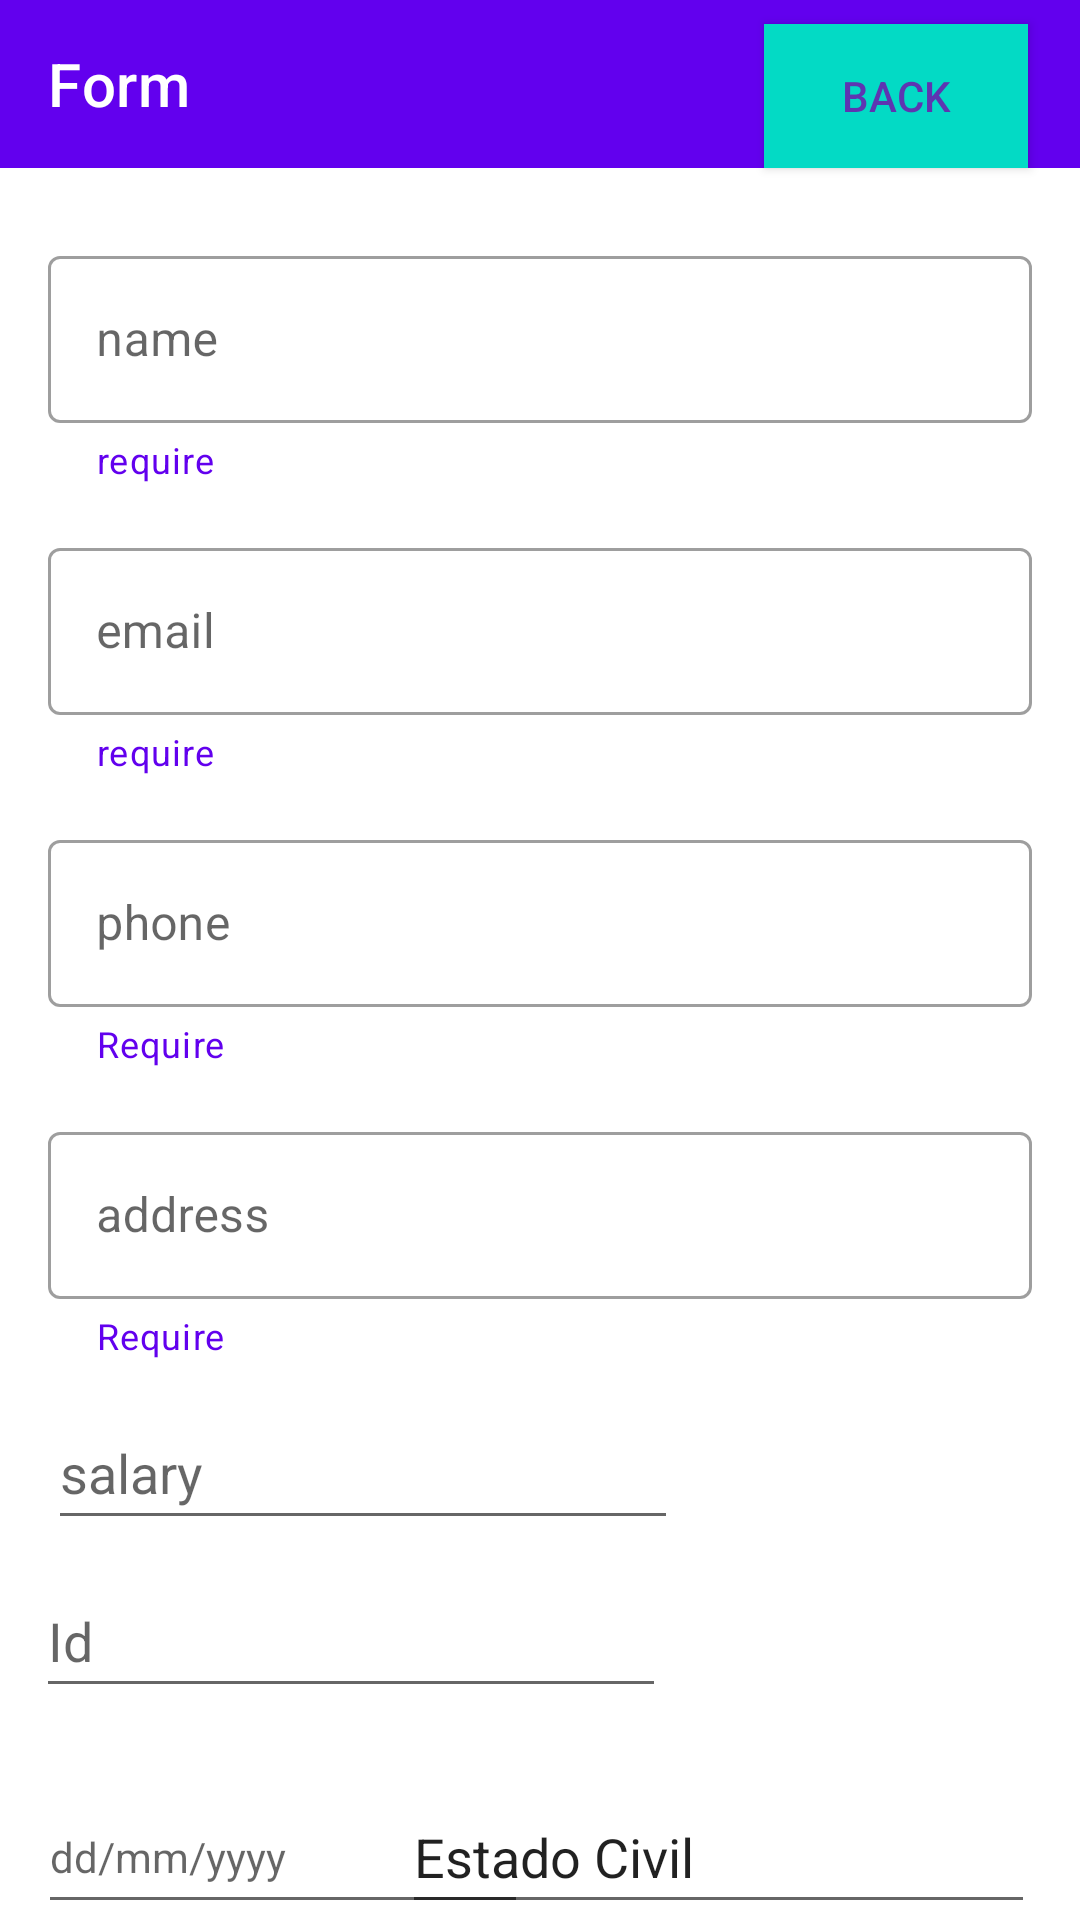

Here is an Android app screen rendered from its layout file. Give the layout XML and the strings, colors and styles it references.
<!-- AndroidManifest.xml: application theme Theme.AsoDes -->
<!-- res/layout/activity_new_user_form.xml -->
<?xml version="1.0" encoding="utf-8"?>
<androidx.constraintlayout.widget.ConstraintLayout xmlns:android="http://schemas.android.com/apk/res/android"
    xmlns:app="http://schemas.android.com/apk/res-auto"
    xmlns:tools="http://schemas.android.com/tools"
    android:layout_width="match_parent"
    android:layout_height="match_parent"
    tools:context="com.example.asodes.NewUserFormActivity">

    <androidx.appcompat.widget.Toolbar
        android:id="@+id/toolbar"
        android:layout_width="match_parent"
        android:layout_height="wrap_content"
        android:background="@color/purple_500"
        app:title="Form"
        app:titleTextColor="@android:color/white"
        app:layout_constraintTop_toTopOf="parent"
        app:layout_constraintStart_toStartOf="parent"
        app:layout_constraintEnd_toEndOf="parent"/>

    
    <com.google.android.material.textfield.TextInputLayout
        android:id="@+id/textNameInputLayout"
        android:layout_width="match_parent"
        android:layout_height="wrap_content"
        app:layout_constraintTop_toBottomOf="@id/toolbar"
        app:layout_constraintStart_toStartOf="parent"
        android:layout_marginRight="16dp"
        android:layout_marginLeft="16dp"
        android:layout_marginTop="24dp"
        android:hint="@string/name"
        app:helperText="require"
        app:helperTextTextColor="@color/purple_500"
        style="@style/Widget.MaterialComponents.TextInputLayout.OutlinedBox">

        <com.google.android.material.textfield.TextInputEditText
            android:id="@+id/textNameField"
            android:layout_width="match_parent"
            android:layout_height="wrap_content"
            android:textColorHint="#757575" />

    </com.google.android.material.textfield.TextInputLayout>

    <com.google.android.material.textfield.TextInputLayout
        android:id="@+id/textEmailInputLayout"
        android:layout_width="match_parent"
        android:layout_height="wrap_content"
        app:layout_constraintTop_toBottomOf="@+id/textNameInputLayout"
        app:layout_constraintStart_toStartOf="parent"
        app:layout_constraintEnd_toEndOf="parent"
        android:layout_marginRight="16dp"
        android:layout_marginLeft="16dp"
        android:layout_marginTop="16dp"
        android:hint="@string/email"
        app:helperText="require"
        app:helperTextTextColor="@color/purple_500"
        style="@style/Widget.MaterialComponents.TextInputLayout.OutlinedBox">


        <com.google.android.material.textfield.TextInputEditText
            android:id="@+id/textEmailField"
            android:layout_width="match_parent"
            android:layout_height="wrap_content"
            android:textColorHint="#757575" />

    </com.google.android.material.textfield.TextInputLayout>


    <com.google.android.material.textfield.TextInputLayout
        android:id="@+id/textPhoneInputLayout"
        android:layout_width="match_parent"
        android:layout_height="wrap_content"
        app:helperText="Require"
        app:helperTextTextColor="@color/purple_500"
        android:hint="@string/phone"
        app:layout_constraintTop_toBottomOf="@+id/textEmailInputLayout"
        app:layout_constraintStart_toStartOf="parent"
        app:layout_constraintEnd_toEndOf="parent"
        android:layout_marginRight="16dp"
        android:layout_marginLeft="16dp"
        android:layout_marginTop="16dp"
        style="@style/Widget.MaterialComponents.TextInputLayout.OutlinedBox">

        <com.google.android.material.textfield.TextInputEditText
            android:id="@+id/textPhoneField"
            android:layout_width="match_parent"
            android:layout_height="wrap_content"
            android:textColorHint="#757575" />

    </com.google.android.material.textfield.TextInputLayout>

    <com.google.android.material.textfield.TextInputLayout
        android:id="@+id/textAddressInputLayout"
        android:layout_width="match_parent"
        android:layout_height="wrap_content"
        android:hint="@string/address"
        app:helperText="Require"
        app:helperTextTextColor="@color/purple_500"
        app:layout_constraintTop_toBottomOf="@+id/textPhoneInputLayout"
        app:layout_constraintStart_toStartOf="parent"
        app:layout_constraintEnd_toEndOf="parent"
        android:layout_marginRight="16dp"
        android:layout_marginLeft="16dp"
        android:layout_marginTop="16dp"
        style="@style/Widget.MaterialComponents.TextInputLayout.OutlinedBox">


        <com.google.android.material.textfield.TextInputEditText
            android:id="@+id/textaddressField"
            android:layout_width="match_parent"
            android:layout_height="wrap_content"
            android:textColorHint="#757575" />

    </com.google.android.material.textfield.TextInputLayout>




























    <EditText
        android:id="@+id/editTextNumberId"
        android:layout_width="wrap_content"
        android:layout_height="wrap_content"
        android:layout_marginTop="8dp"
        android:ems="10"
        android:hint="Id"
        android:inputType="number"
        android:minHeight="48dp"
        app:layout_constraintEnd_toEndOf="parent"
        app:layout_constraintHorizontal_bias="0.079"
        app:layout_constraintStart_toStartOf="parent"
        app:layout_constraintTop_toBottomOf="@+id/editTextNumberSalary" />

    <Button
        android:id="@+id/newUserAddButton"
        android:layout_width="wrap_content"
        android:layout_height="wrap_content"
        android:layout_marginTop="16dp"
        android:text="Add"
        app:layout_constraintEnd_toEndOf="parent"
        app:layout_constraintHorizontal_bias="0.049"
        app:layout_constraintStart_toStartOf="parent"
        app:layout_constraintTop_toBottomOf="@+id/editTextDate" />

    <EditText
        android:id="@+id/editTextEstCivil"
        android:layout_width="211dp"
        android:layout_height="48dp"
        android:layout_marginTop="24dp"
        android:ems="10"
        android:inputType="textPersonName"
        android:text="Estado Civil"
        app:layout_constraintEnd_toEndOf="parent"
        app:layout_constraintHorizontal_bias="0.9"
        app:layout_constraintStart_toStartOf="parent"
        app:layout_constraintTop_toBottomOf="@+id/editTextNumberId" />

    <EditText
        android:id="@+id/editTextDate"
        style="@style/Widget.MaterialComponents.TextInputLayout.OutlinedBox"
        android:layout_width="wrap_content"
        android:layout_height="wrap_content"
        android:layout_marginTop="24dp"
        android:ems="10"
        android:hint="@string/dd_mm_yyyy"
        android:inputType="date"
        android:minHeight="48dp"
        app:layout_constraintEnd_toEndOf="parent"
        app:layout_constraintHorizontal_bias="0.064"
        app:layout_constraintStart_toStartOf="parent"
        app:layout_constraintTop_toBottomOf="@+id/editTextNumberId" />

    <EditText
        android:id="@+id/editTextNumberSalary"
        android:layout_width="wrap_content"
        android:layout_height="wrap_content"
        android:layout_marginStart="16dp"
        android:layout_marginTop="12dp"
        android:ems="10"
        android:hint="salary"
        android:inputType="number"
        android:minHeight="48dp"
        app:layout_constraintStart_toStartOf="parent"
        app:layout_constraintTop_toBottomOf="@+id/textAddressInputLayout" />

    <Button
        android:id="@+id/previewbtnTest"
        android:layout_width="wrap_content"
        android:layout_height="wrap_content"
        android:layout_marginTop="8dp"
        android:background="@color/teal_200"
        android:text="back"
        android:textColor="#5E35B1"
        app:layout_constraintEnd_toEndOf="@+id/toolbar"
        app:layout_constraintHorizontal_bias="0.936"
        app:layout_constraintStart_toStartOf="parent"
        app:layout_constraintTop_toTopOf="@+id/toolbar" />

</androidx.constraintlayout.widget.ConstraintLayout>
<!-- resources referenced by this layout -->
<resources>
  <string name="address">address</string>
  <string name="dd_mm_yyyy">dd/mm/yyyy</string>
  <string name="email">email</string>
  <string name="name">name</string>
  <string name="phone">phone</string>
  <style name="Theme.AsoDes" parent="Theme.MaterialComponents.DayNight.DarkActionBar">
          
          <item name="colorPrimary">@color/purple_500</item>
          <item name="colorPrimaryVariant">@color/purple_700</item>
          <item name="colorOnPrimary">@color/white</item>
          
          <item name="colorSecondary">@color/teal_200</item>
          <item name="colorSecondaryVariant">@color/teal_700</item>
          <item name="colorOnSecondary">@color/black</item>
          
          <item name="android:statusBarColor">?attr/colorPrimaryVariant</item>
          
      </style>
  <!-- not gathered from this repository: default colours our renderer supplied (Android Studio template values) -->
  <color name="purple_500">#FF6200EE</color>
  <color name="purple_700">#FF3700B3</color>
  <color name="teal_200">#FF03DAC5</color>
  <color name="teal_700">#FF018786</color>
  <color name="black">#FF000000</color>
  <color name="white">#FFFFFFFF</color>
</resources>
